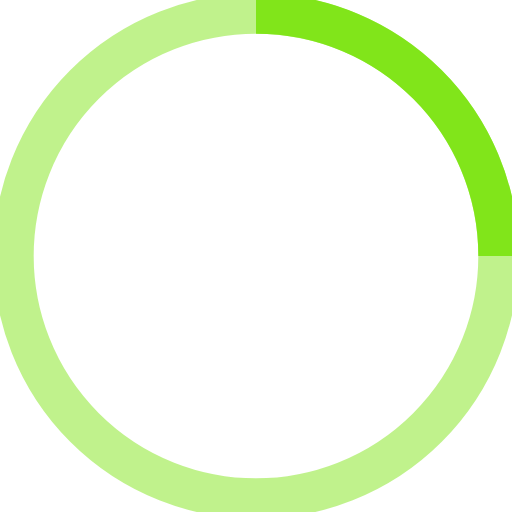
t = 0.00 s
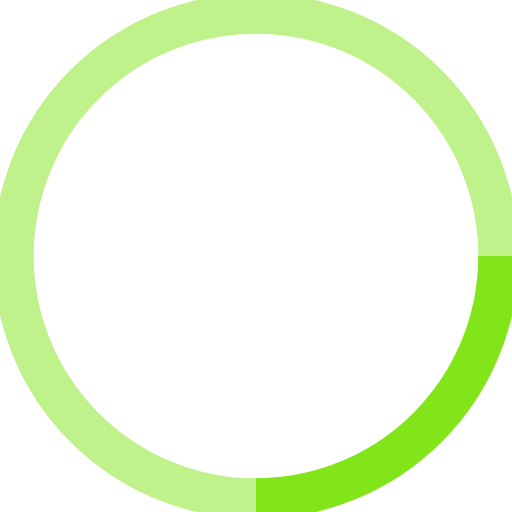
t = 0.18 s
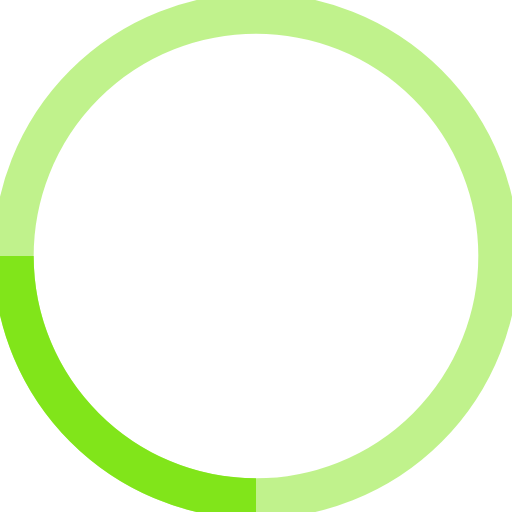
t = 0.35 s
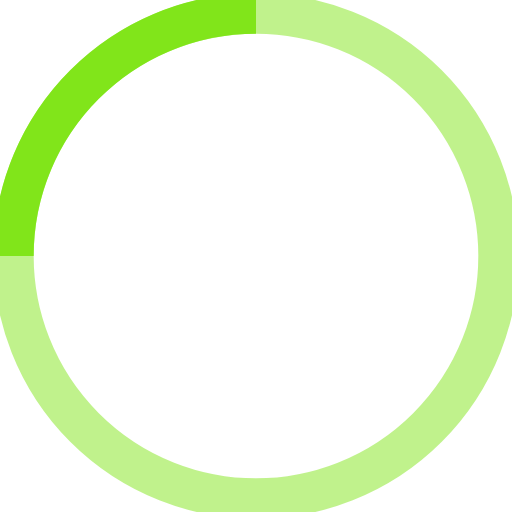
t = 0.53 s

The animated SVG that drew these frames (rendered in a browser with its animation timeline set to each time). Animation: 1 SMIL element (animateTransform=1); one cycle of 0.70 s, repeats indefinitely.

<svg width="38" height="38" viewBox="0 0 38 38" xmlns="http://www.w3.org/2000/svg" stroke="#81E51A">
    <g fill="none" fill-rule="evenodd">
        <g transform="translate(1 1)" stroke-width="3">
            <circle stroke-opacity=".5" cx="18" cy="18" r="18"/>
            <path d="M36 18c0-9.94-8.06-18-18-18">
                <animateTransform
                    attributeName="transform"
                    type="rotate"
                    from="0 18 18"
                    to="360 18 18"
                    dur=".7s"
                    repeatCount="indefinite"/>
            </path>
        </g>
    </g>
</svg>